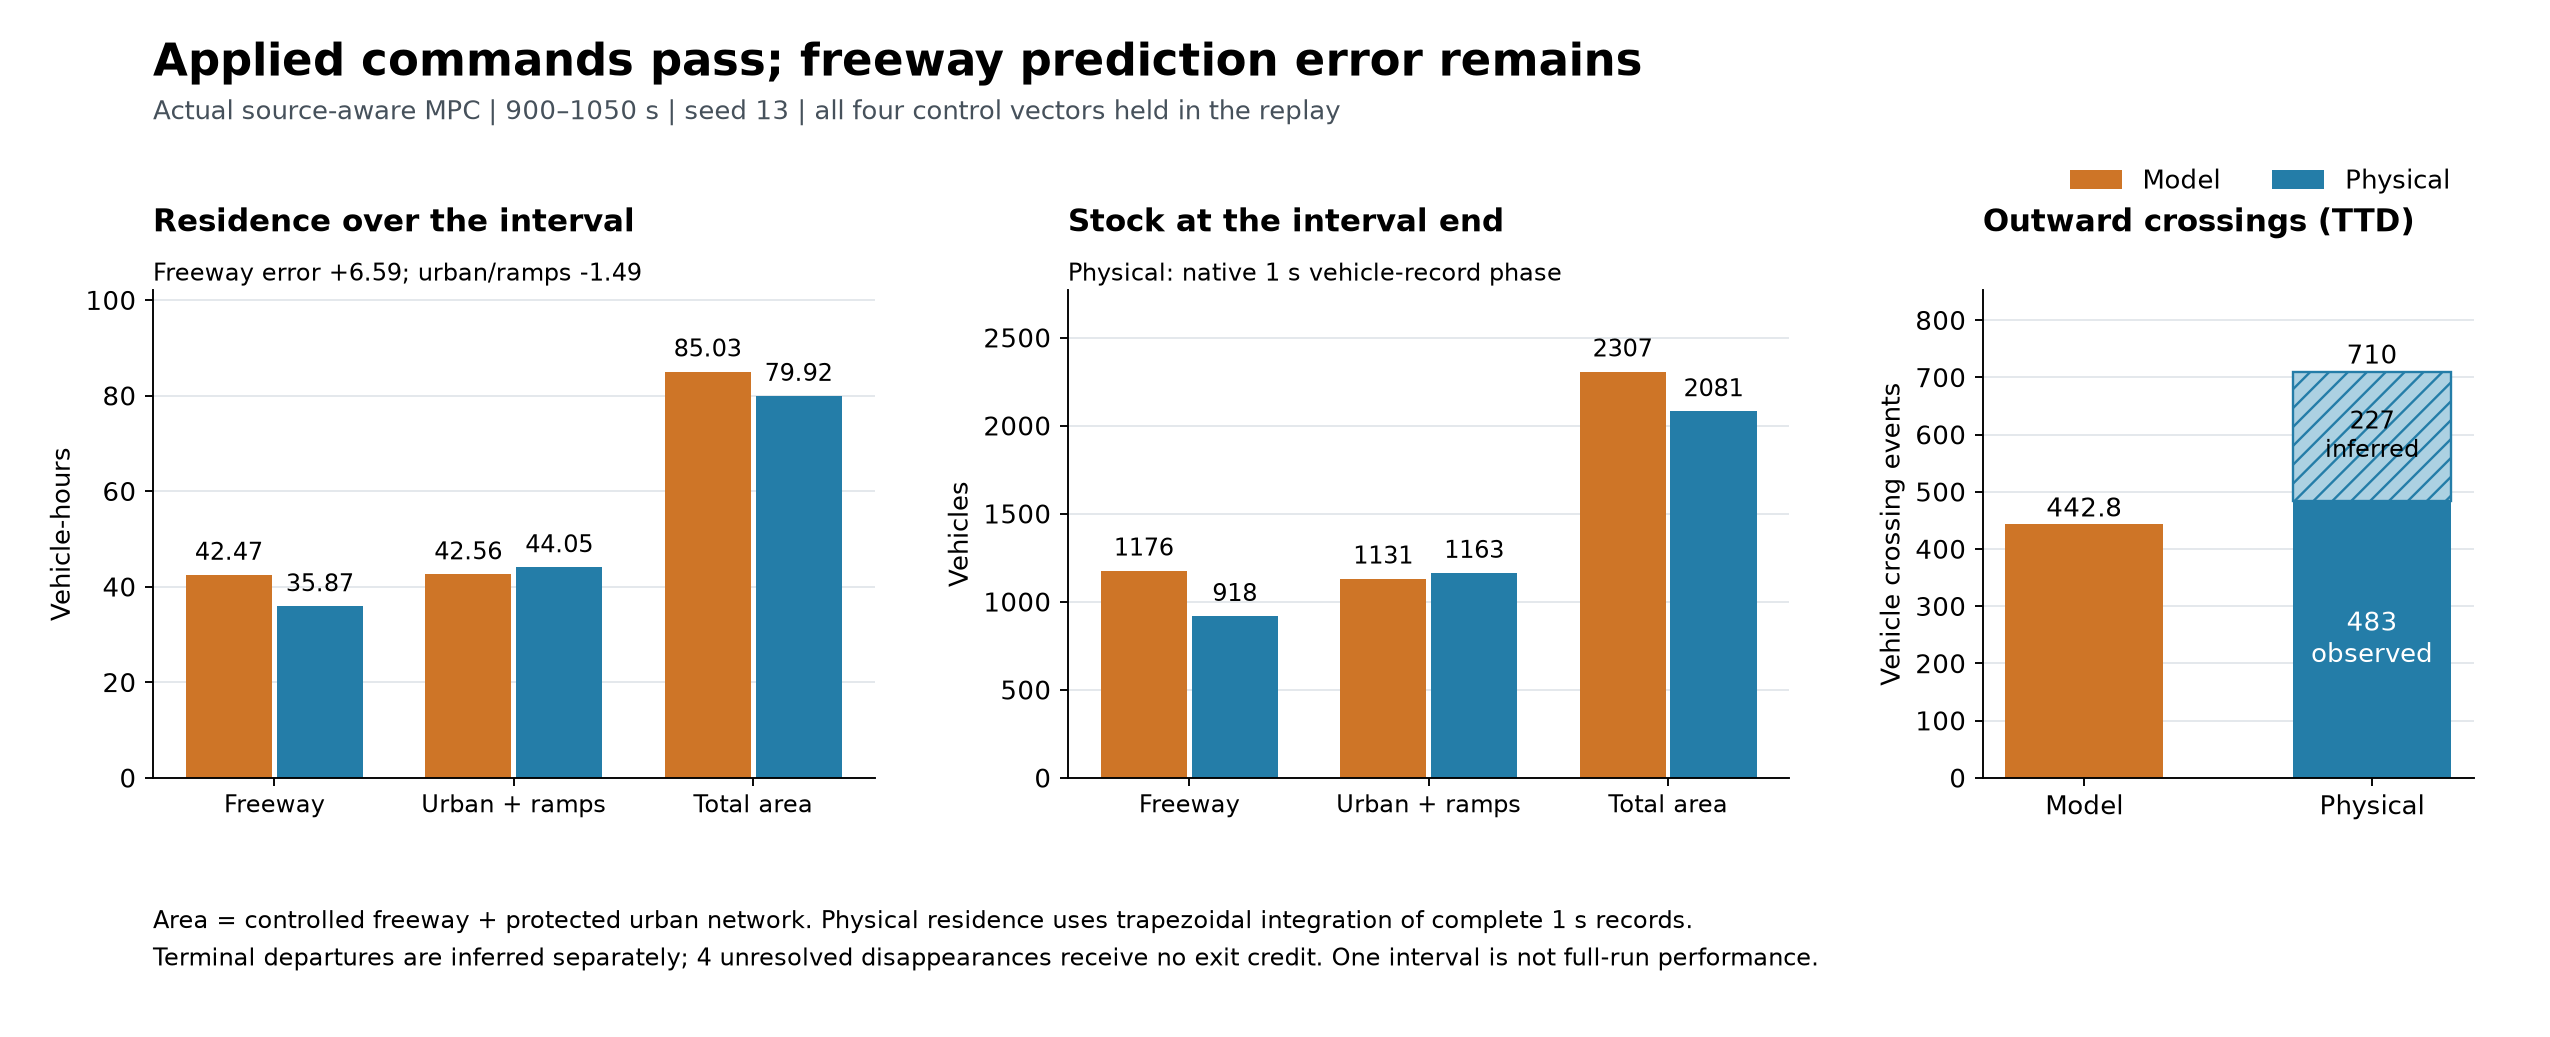

Data behind this chart, as committed beside it:
panel, category, series, value, unit
Residence over the interval, freeway, Model, 42.47, Vehicle-hours
Residence over the interval, urban_and_ramps, Model, 42.56, Vehicle-hours
Residence over the interval, omega, Model, 85.03, Vehicle-hours
Residence over the interval, freeway, Physical, 35.87, Vehicle-hours
Residence over the interval, urban_and_ramps, Physical, 44.05, Vehicle-hours
Residence over the interval, omega, Physical, 79.92, Vehicle-hours
Stock at the interval end, freeway, Model, 1176, Vehicles
Stock at the interval end, urban_and_ramps, Model, 1131, Vehicles
Stock at the interval end, omega, Model, 2307, Vehicles
Stock at the interval end, freeway, Physical, 918, Vehicles
Stock at the interval end, urban_and_ramps, Physical, 1163, Vehicles
Stock at the interval end, omega, Physical, 2081, Vehicles
Outward crossings, modeled, Model, 442.8, Vehicle events
Outward crossings, observed, Physical, 483, Vehicle events
Outward crossings, terminal inferred, Physical, 227, Vehicle events
